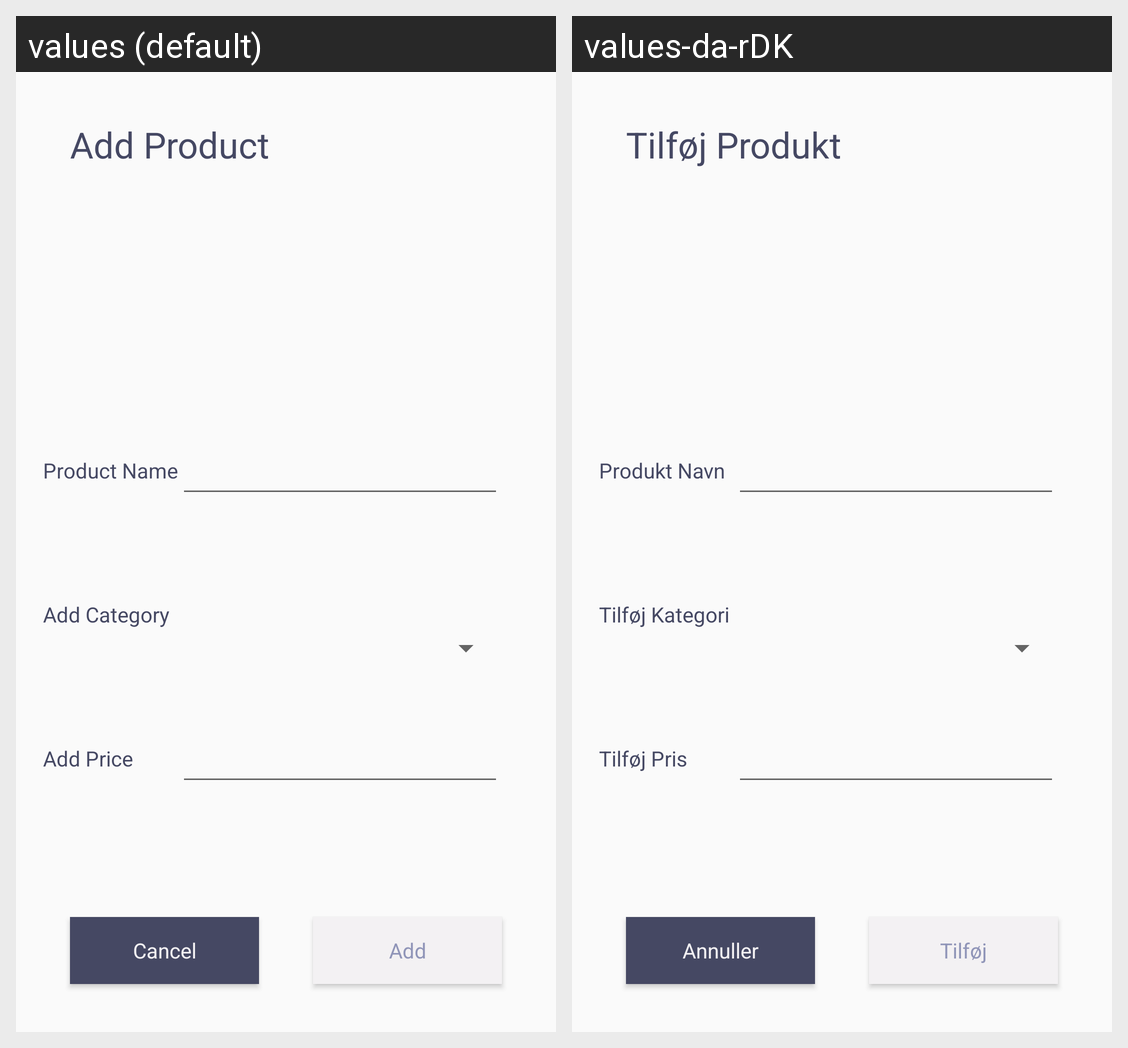

Here is an Android app screen in its default locale and in the app's own translations. Write out the translated-string differences for the strings that appear on this screen.
Android screen res/layout/fragment_add_product.xml rendered under 2 locales, left to right: values (default), values-da-rDK. Device: Nexus 5 (rendered at 1080×1920; each locale shown at half size, 540×960, under a caption strip naming it); theme AppTheme.
Strings drawn on this screen, with the default value and each locale's value (text and hints the layout hard-codes, and strings that could not be matched under every locale, appear in the picture but are not listed):

addProductCancelBtn
  values: Cancel
  values-da-rDK: Annuller

addProductAddBtn
  values: Add
  values-da-rDK: Tilføj

addProductTitle
  values: Add Product
  values-da-rDK: Tilføj Produkt

addProductName
  values: Product Name
  values-da-rDK: Produkt Navn

addProductCategory
  values: Add Category
  values-da-rDK: Tilføj Kategori

addProductPrice
  values: Add Price
  values-da-rDK: Tilføj Pris
